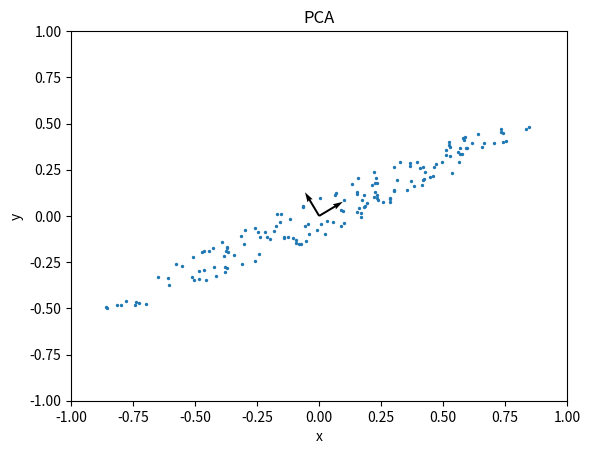

Recreate this plot in Python.
import matplotlib.pyplot as plt 
import numpy as np 
from numpy import linalg as LA
import random
import math

def main():
	pca_preparo = PCA()
	pca_preparo.aleatorios(200)
	pca_preparo.circulo()
	pca_preparo.alongamento()
	pca_preparo.rotacao()
	pca_preparo.covariancia()
	pca_preparo.eigen()
	pca_preparo.plot()
	#pca_preparo.subplot()


class PCA:
	def __init__(self):
		self.aleatorios_x = []
		self.aleatorios_y = []
		self.circulo_x = []
		self.circulo_y = []
		self.circulo_y_alongado = []
		self.rotacao_ = []
		self.cov_matrix = []
		self.eigenvalue = []
		self.eigenvector = []
		self.new_circulo_x = []
		self.new_circulo_y = []

	def aleatorios(self,interacoes):
		for i in range(interacoes):
			k = random.uniform(-1,1)
			h = random.uniform(-1,1)
			self.aleatorios_x.append(k)
			self.aleatorios_y.append(h)

	def circulo(self):
		for i in range(len(self.aleatorios_x)):
			k = math.sqrt((self.aleatorios_y[i])**2 + (self.aleatorios_x[i])**2)
			if k <= 1:
				self.circulo_x.append(self.aleatorios_x[i])
				self.circulo_y.append(self.aleatorios_y[i])
			else:
				continue

	def alongamento(self):
		for i in range(len(self.circulo_y)):
			self.circulo_y_alongado.append(0)
		for i in range(len(self.circulo_y)):
			self.circulo_y_alongado[i] = 0.2*self.circulo_y[i]

	def rotacao(self):
		k = np.radians(30)
		rot = [[np.cos(k),np.sin(k)],[np.sin(k),np.cos(k)]]
		self.rotacao_ = np.dot(rot,[self.circulo_x,self.circulo_y_alongado])

	def covariancia(self):
		self.cov_matrix = np.cov(self.rotacao_)
	
	def eigen(self):
		self.eigenvalue,self.eigenvector = LA.eig(self.cov_matrix)
		self.eigenvalue.sort()
		self.eigenvalue = self.eigenvalue[::-1]
		#eta = self.eigenvalue[0]/(sum(self.eigenvalue))
		#print(eta)

	def plot(self):
		origin = [0,0]
		plt.title("PCA")
		plt.xlabel("x")
		plt.ylabel("y")
		plt.xlim(-1,1)
		plt.ylim(-1,1)
		plt.quiver(*origin, *self.eigenvector[:,0], width = 0.004)
		plt.quiver(*origin, *self.eigenvector[:,1], width = 0.004)
		#plt.scatter(self.circulo_x,self.circulo_y, s = 2)
		#plt.scatter(self.circulo_x,self.circulo_y_alongado, s = 2)
		plt.scatter(self.rotacao_[0],self.rotacao_[1], s = 2)
		plt.show()

	def subplot(self):
		fig, ax = plt.subplots(1,3)
		plt.xlim(-1,1)
		plt.ylim(-1,1)
		fig.suptitle("PCA")
		ax[0].scatter(self.circulo_x,self.circulo_y, s = 2)
		ax[1].scatter(self.circulo_x,self.circulo_y_alongado, s = 2)
		ax[2].scatter(self.rotacao_[0],self.rotacao_[1], s = 2)
		plt.show()

if __name__ == '__main__':
	main()